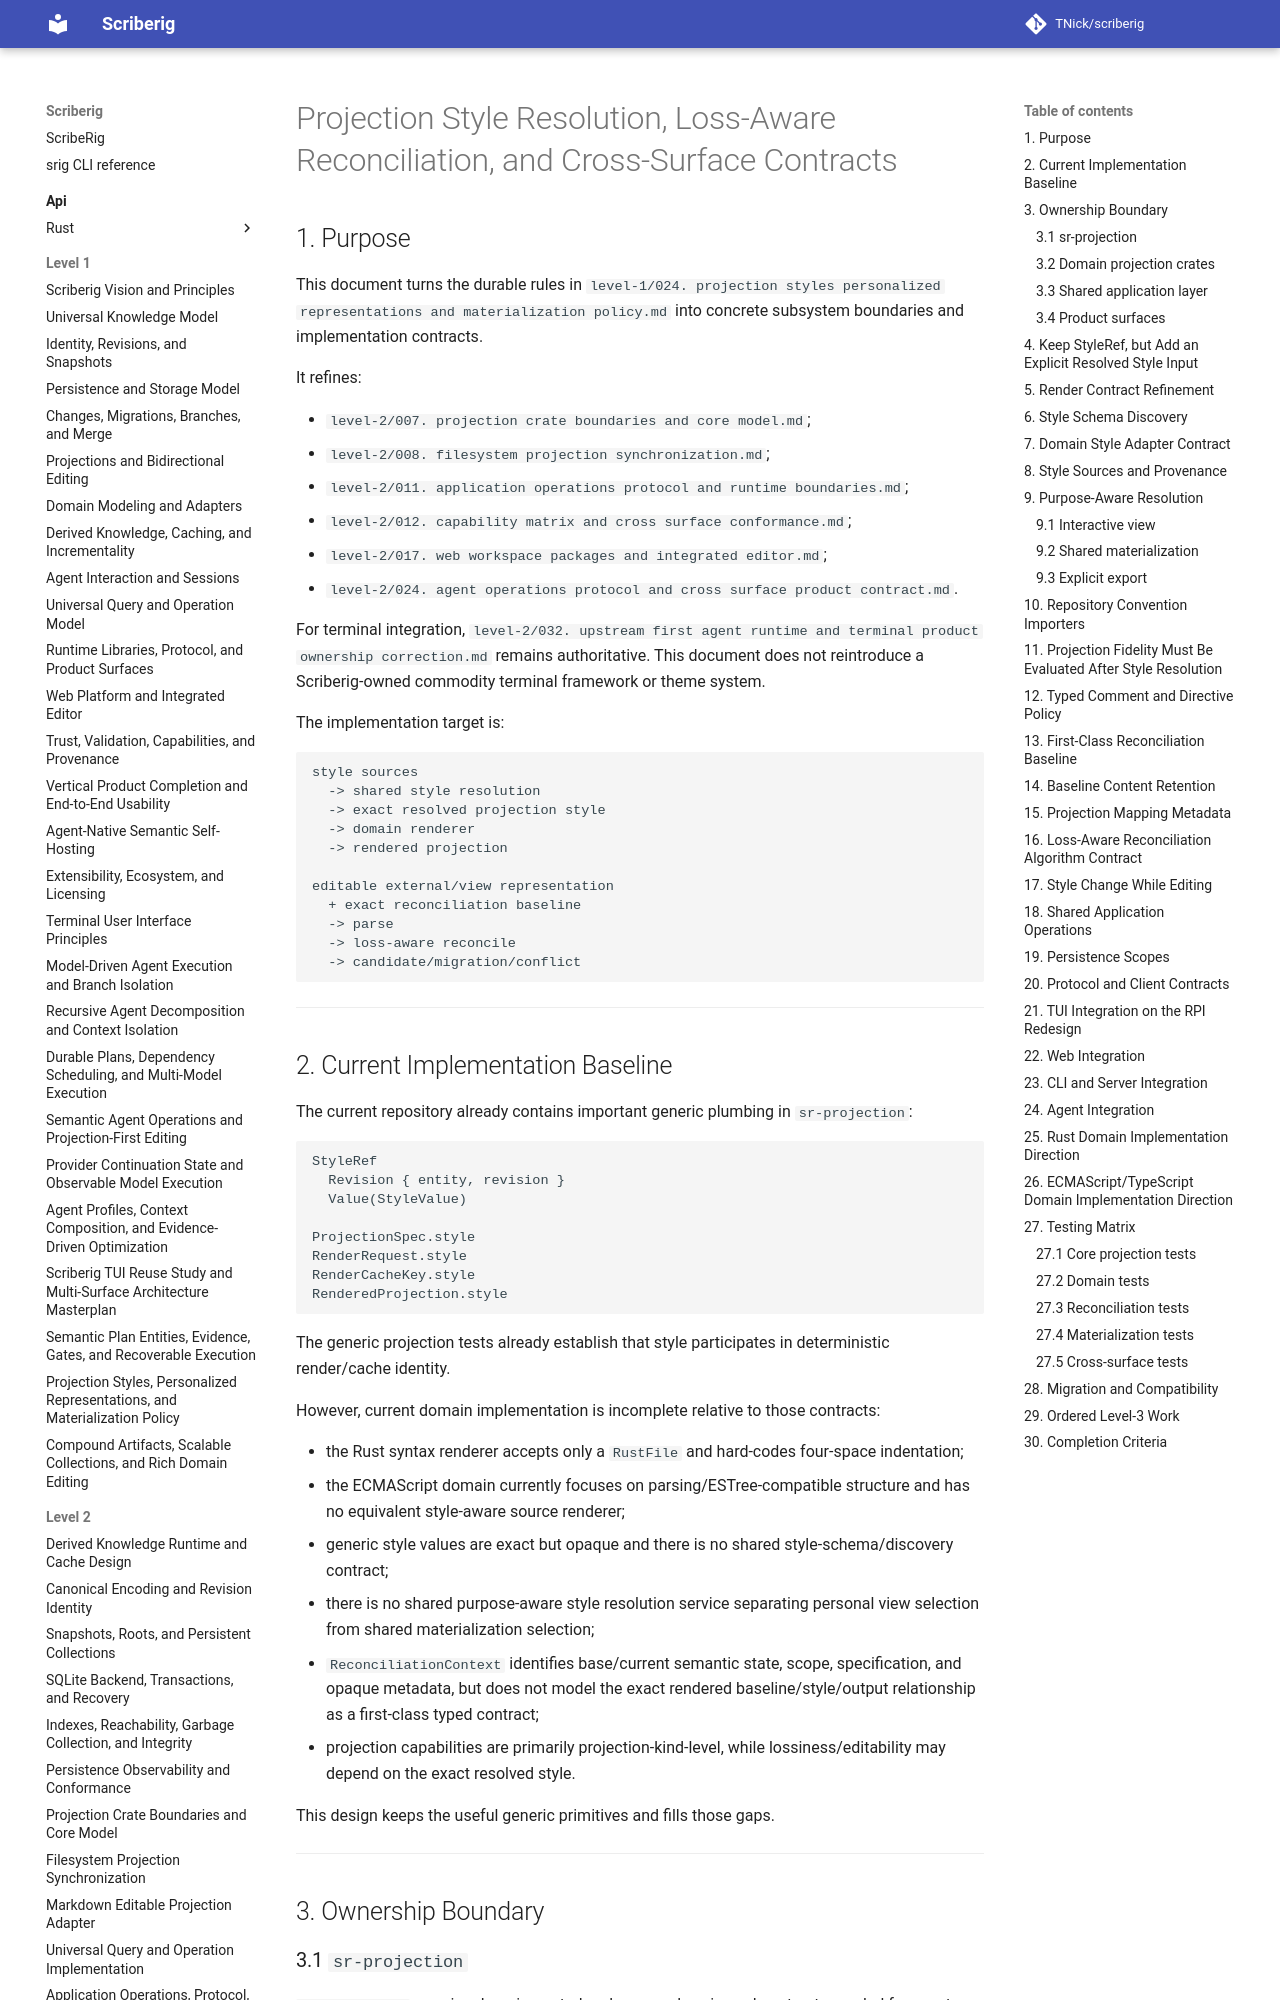

repository: TNick/scriberig · page: level-2/034. projection style resolution loss-aware reconciliation and cross-surface contracts/index.html · generator: mkdocs

# Projection Style Resolution, Loss-Aware Reconciliation, and Cross-Surface Contracts

## 1. Purpose

This document turns the durable rules in `level-1/024. projection styles personalized representations and materialization policy.md` into concrete subsystem boundaries and implementation contracts.

It refines:

- `level-2/007. projection crate boundaries and core model.md`;
- `level-2/008. filesystem projection synchronization.md`;
- `level-2/011. application operations protocol and runtime boundaries.md`;
- `level-2/012. capability matrix and cross surface conformance.md`;
- `level-2/017. web workspace packages and integrated editor.md`;
- `level-2/024. agent operations protocol and cross surface product contract.md`.

For terminal integration, `level-2/032. upstream first agent runtime and terminal product ownership correction.md` remains authoritative. This document does not reintroduce a Scriberig-owned commodity terminal framework or theme system.

The implementation target is:

```text
style sources
  -> shared style resolution
  -> exact resolved projection style
  -> domain renderer
  -> rendered projection

editable external/view representation
  + exact reconciliation baseline
  -> parse
  -> loss-aware reconcile
  -> candidate/migration/conflict
```

---

## 2. Current Implementation Baseline

The current repository already contains important generic plumbing in `sr-projection`:

```text
StyleRef
  Revision { entity, revision }
  Value(StyleValue)

ProjectionSpec.style
RenderRequest.style
RenderCacheKey.style
RenderedProjection.style
```

The generic projection tests already establish that style participates in deterministic render/cache identity.

However, current domain implementation is incomplete relative to those contracts:

- the Rust syntax renderer accepts only a `RustFile` and hard-codes four-space indentation;
- the ECMAScript domain currently focuses on parsing/ESTree-compatible structure and has no equivalent style-aware source renderer;
- generic style values are exact but opaque and there is no shared style-schema/discovery contract;
- there is no shared purpose-aware style resolution service separating personal view selection from shared materialization selection;
- `ReconciliationContext` identifies base/current semantic state, scope, specification, and opaque metadata, but does not model the exact rendered baseline/style/output relationship as a first-class typed contract;
- projection capabilities are primarily projection-kind-level, while lossiness/editability may depend on the exact resolved style.

This design keeps the useful generic primitives and fills those gaps.

---

## 3. Ownership Boundary
